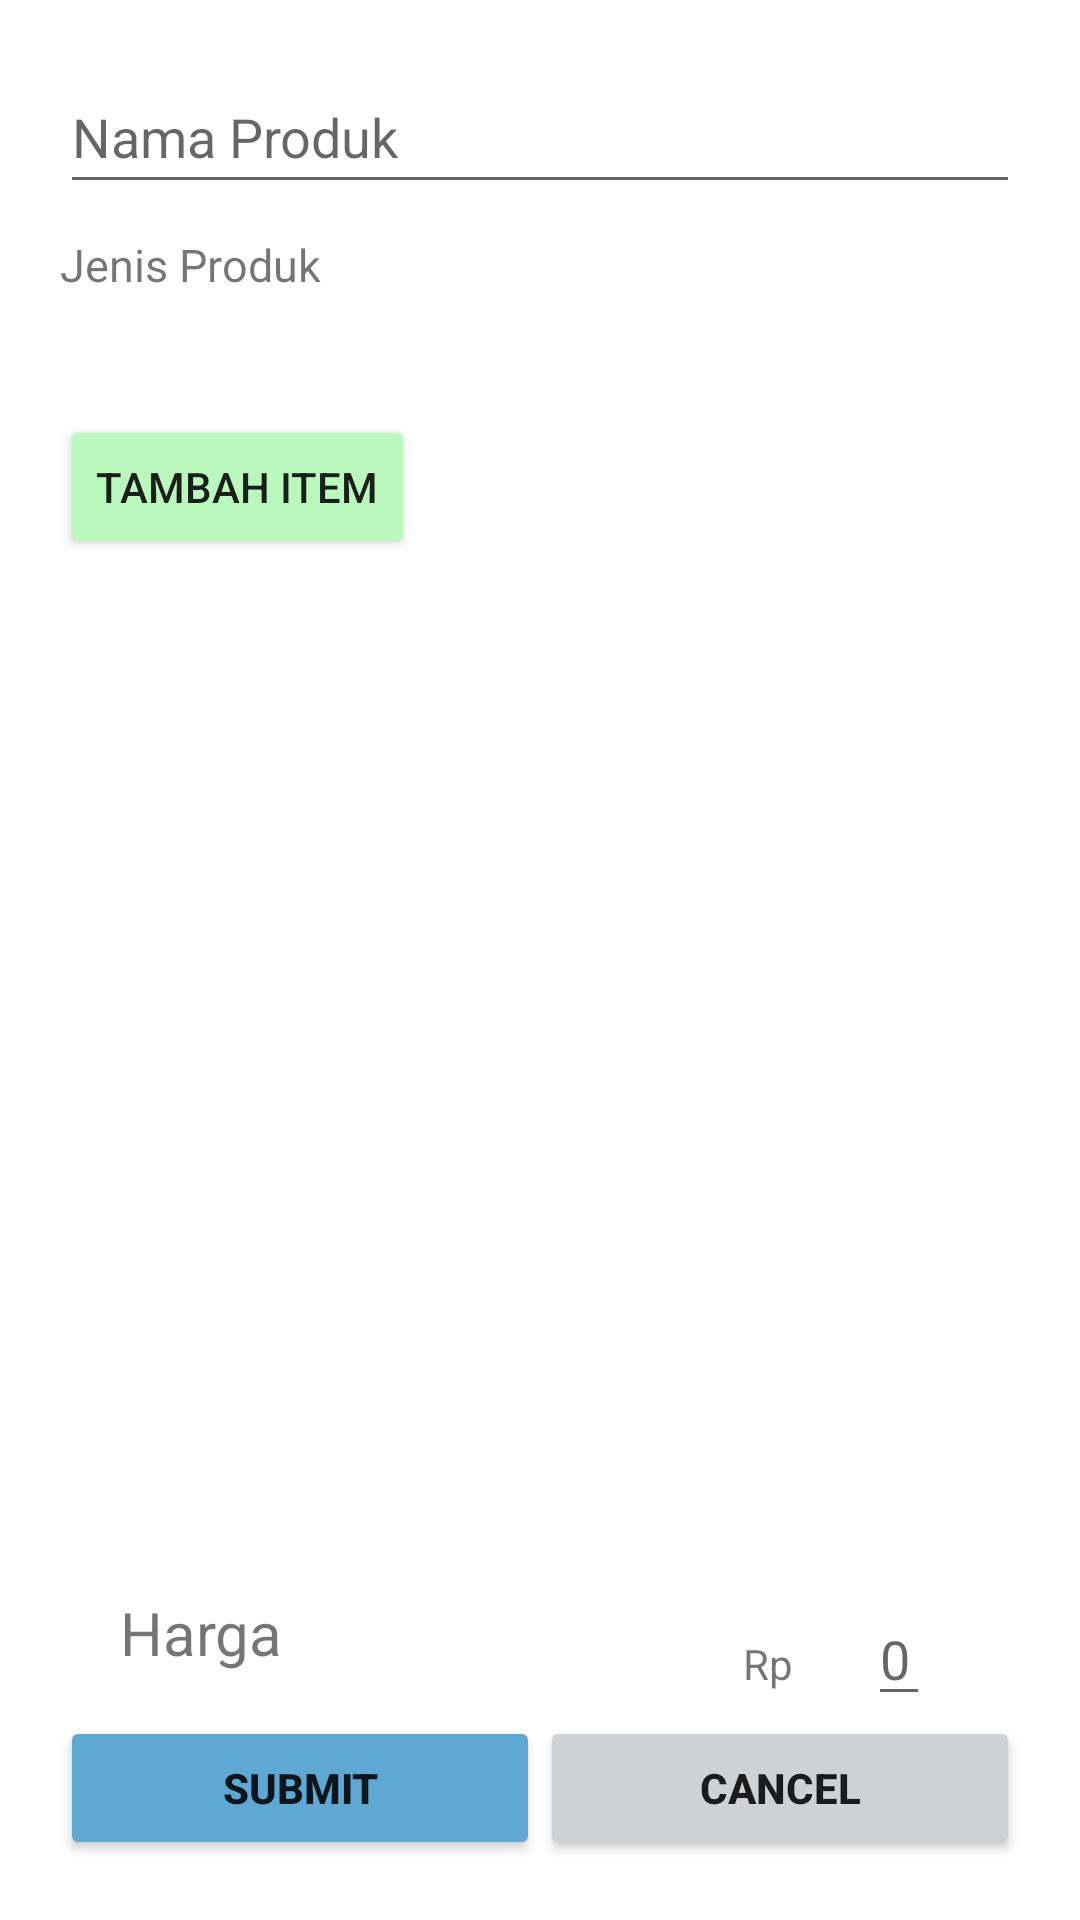

This screen was rendered from an Android layout file. Write that file and the resources it references.
<!-- AndroidManifest.xml: application theme Theme.InStockApp -->
<!-- res/layout/activity_update_produk.xml -->
<?xml version="1.0" encoding="utf-8"?>
<androidx.constraintlayout.widget.ConstraintLayout xmlns:android="http://schemas.android.com/apk/res/android"
    xmlns:app="http://schemas.android.com/apk/res-auto"
    xmlns:tools="http://schemas.android.com/tools"
    android:layout_width="match_parent"
    android:layout_height="match_parent"
    tools:context=".UpdateProdukActivity">

    <LinearLayout
        android:layout_width="0dp"
        android:layout_height="0dp"
        android:orientation="vertical"
        app:layout_constraintBottom_toBottomOf="parent"
        app:layout_constraintEnd_toEndOf="parent"
        app:layout_constraintStart_toStartOf="parent"
        app:layout_constraintTop_toTopOf="parent"
        android:layout_margin="20dp">
        <EditText
            android:id="@+id/updateProdukNameValue"
            android:layout_width="match_parent"
            android:layout_height="wrap_content"
            android:ems="10"
            android:inputType="textPersonName"
            android:minHeight="48dp"
            android:hint="Nama Produk" />
        <TextView
            android:id="@+id/jenisProdukValue"
            android:layout_width="wrap_content"
            android:layout_height="wrap_content"
            android:layout_marginTop="10dp"
            android:textSize="15dp"
            android:text="Jenis Produk"/>

        <TextView
            android:id="@+id/literGalon"
            android:layout_width="wrap_content"
            android:layout_height="wrap_content"
            android:layout_marginTop="10dp"
            android:textSize="15dp"
            android:text="Liter Galon:"
            android:visibility="gone"/>

        <EditText
            android:id="@+id/updateEditTextLiterPerGalon"
            android:layout_width="match_parent"
            android:layout_height="wrap_content"
            android:layout_marginTop="5dp"
            android:ems="10"
            android:inputType="numberDecimal"
            android:minHeight="48dp"
            android:visibility="gone"
            android:hint="Liter Per Galon" />

        <LinearLayout
            android:id="@+id/updateLayoutListProduk"
            android:layout_width="match_parent"
            android:layout_height="wrap_content"
            android:layout_marginTop="20dp"
            android:orientation="vertical">
        </LinearLayout>

        <Button
            android:id="@+id/updateTambahItemProduk"
            android:layout_width="wrap_content"
            android:layout_height="wrap_content"
            android:layout_marginTop="20dp"
            android:backgroundTint="#BBF8BD"
            android:text="Tambah Item" />


    </LinearLayout>

    <LinearLayout
        android:layout_width="match_parent"
        android:layout_height="match_parent"
        android:gravity="bottom"
        android:layout_margin="20dp"
        android:orientation="vertical">
        <LinearLayout
            android:layout_width="match_parent"
            android:layout_height="wrap_content"
            android:orientation="horizontal">
            <TextView
                android:id="@+id/hargaTextView"
                android:layout_width="wrap_content"
                android:layout_height="wrap_content"
                android:text="Harga"
                android:textSize="20dp"
                android:layout_marginLeft="20dp"
                />
            <LinearLayout
                android:layout_width="match_parent"
                android:layout_height="wrap_content"
                android:orientation="horizontal"
                android:gravity="right">
                <TextView
                    android:id="@+id/mataUangTextView"
                    android:layout_width="wrap_content"
                    android:layout_height="wrap_content"
                    android:layout_marginRight="25dp"
                    android:text="Rp"
                    android:minHeight="10dp"
                    android:layout_marginLeft="20dp"
                    />

                <EditText
                    android:id="@+id/updateMataUangValue"
                    android:layout_width="wrap_content"
                    android:layout_height="wrap_content"
                    android:layout_marginRight="30dp"
                    android:hint="0"
                    android:minHeight="10dp"
                    android:inputType="number" />
            </LinearLayout>
        </LinearLayout>

        <LinearLayout
            android:layout_width="match_parent"
            android:layout_height="wrap_content"
            android:orientation="horizontal">
            <Button
                android:id="@+id/updateProduk"
                android:layout_width="0dp"
                android:layout_height="wrap_content"
                android:layout_weight="0.5"
                android:backgroundTint="@color/appTheme"
                android:textStyle="bold"
                android:text="Submit" />

            <Button
                android:id="@+id/cancelUpdateProduk"
                android:layout_width="0dp"
                android:layout_height="wrap_content"
                android:layout_weight="0.5"
                android:backgroundTint="@color/backgroundCardview"
                android:textStyle="bold"
                android:text="Cancel" />
        </LinearLayout>

    </LinearLayout>

</androidx.constraintlayout.widget.ConstraintLayout>
<!-- resources referenced by this layout -->
<resources>
  <color name="appTheme">#5FA8D3</color>
  <color name="backgroundCardview">#CFD2D5</color>
  <style name="Theme.InStockApp" parent="Theme.MaterialComponents.Light.NoActionBar">
          
          <item name="colorPrimary">@color/appTheme</item>
          <item name="colorPrimaryVariant">@color/appTheme</item>
          <item name="colorOnPrimary">@color/white</item>
          
          <item name="colorSecondary">@color/teal_200</item>
          <item name="colorSecondaryVariant">@color/teal_700</item>
          <item name="colorOnSecondary">@color/black</item>
          
          <item name="android:statusBarColor" tools:targetApi="l">?attr/colorPrimaryVariant</item>
          
      </style>
  <color name="white">#FFFFFFFF</color>
  <color name="teal_200">#FF03DAC5</color>
  <color name="teal_700">#FF018786</color>
  <color name="black">#FF000000</color>
</resources>
